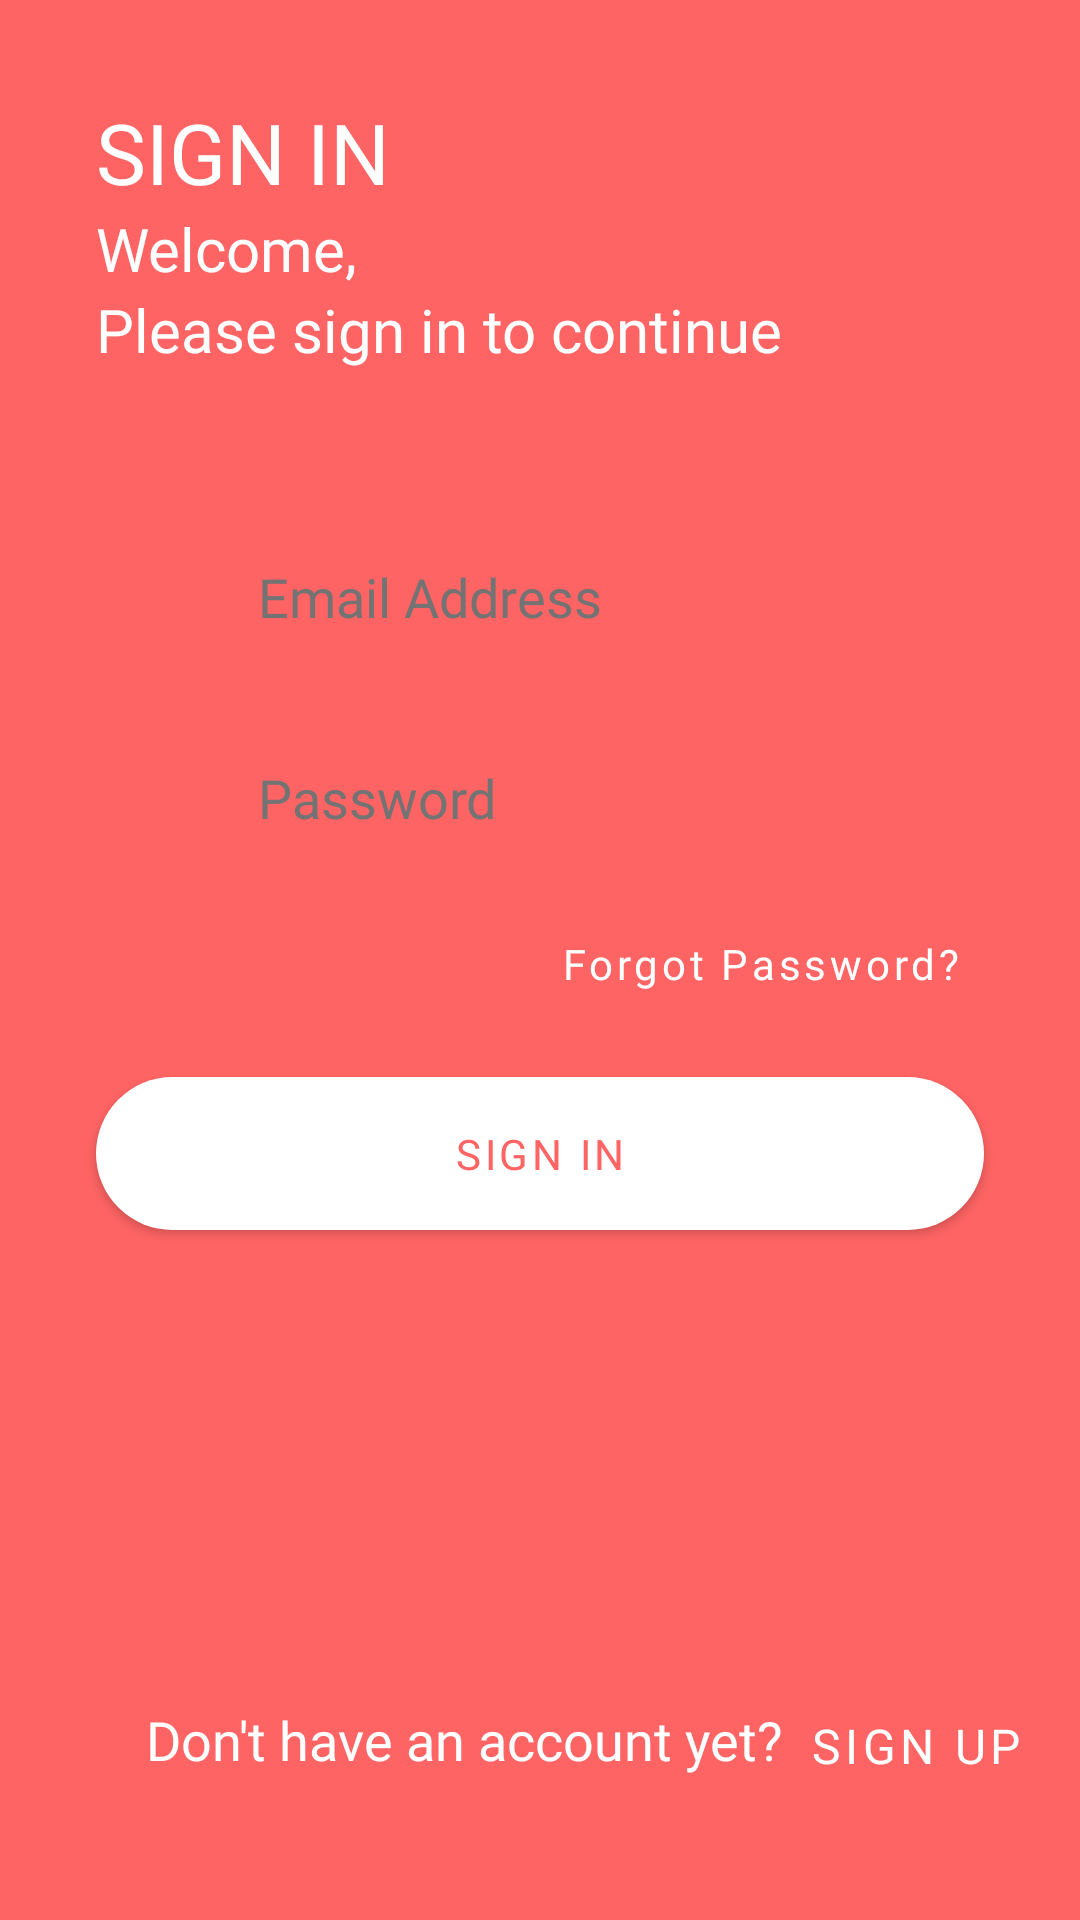

Layout XML and referenced resources for this Android screen:
<!-- AndroidManifest.xml: application theme Theme.NewsApp -->
<!-- res/layout/activity_sign_in.xml -->
<?xml version="1.0" encoding="utf-8"?>
<androidx.constraintlayout.widget.ConstraintLayout xmlns:android="http://schemas.android.com/apk/res/android"
    xmlns:app="http://schemas.android.com/apk/res-auto"
    xmlns:tools="http://schemas.android.com/tools"
    android:layout_width="match_parent"
    android:layout_height="match_parent"
    android:background="@color/progress_bar_red"
    tools:context=".SignInActivity">

    <TextView
        android:id="@+id/signInText"
        android:layout_width="wrap_content"
        android:layout_height="wrap_content"
        android:layout_margin="32dp"
        android:fontFamily="@font/quicksand_bold"
        android:text="@string/sign_in"
        android:textAllCaps="true"
        android:textColor="@color/white"
        android:textSize="28sp"
        app:layout_constraintStart_toStartOf="parent"
        app:layout_constraintTop_toTopOf="parent" />

    <TextView
        android:id="@+id/welcomeText"
        android:layout_width="wrap_content"
        android:layout_height="wrap_content"
        android:fontFamily="@font/quicksand_regular"
        android:text="@string/welcome"
        android:textColor="@color/white"
        android:textSize="20sp"
        app:layout_constraintStart_toStartOf="@id/signInText"
        app:layout_constraintTop_toBottomOf="@id/signInText" />

    <TextView
        android:id="@+id/welcomeText2"
        android:layout_width="wrap_content"
        android:layout_height="wrap_content"
        android:fontFamily="@font/quicksand_regular"
        android:text="@string/sign_in_text"
        android:textColor="@color/white"
        android:textSize="20sp"
        app:layout_constraintStart_toStartOf="@id/welcomeText"
        app:layout_constraintTop_toBottomOf="@id/welcomeText" />

    <EditText
        android:id="@+id/emailEtSignIn"
        android:layout_width="0dp"
        android:layout_height="55dp"
        android:layout_marginHorizontal="32dp"
        android:layout_marginTop="48dp"
        android:background="@drawable/edit_text_bg"
        android:drawableStart="@drawable/ic_email"
        android:drawablePadding="12dp"
        android:drawableTint="@color/progress_bar_red"
        android:fontFamily="@font/quicksand_semi_bold"
        android:hint="@string/email_address"
        android:importantForAutofill="no"
        android:inputType="textEmailAddress"
        android:paddingHorizontal="12dp"
        android:paddingStart="18dp"
        android:paddingTop="8dp"
        android:paddingEnd="8dp"
        android:paddingBottom="8dp"
        android:textColor="@color/light_black"
        android:textColorHint="@color/light_black"
        app:layout_constraintEnd_toEndOf="parent"
        app:layout_constraintStart_toStartOf="parent"
        app:layout_constraintTop_toBottomOf="@id/welcomeText2" />

    <EditText
        android:id="@+id/passwordEtSignIn"
        android:layout_width="0dp"
        android:layout_height="55dp"
        android:layout_marginTop="12dp"
        android:background="@drawable/edit_text_bg"
        android:drawableStart="@drawable/ic_lock"
        android:drawablePadding="12dp"
        android:drawableTint="@color/progress_bar_red"
        android:fontFamily="@font/quicksand_semi_bold"
        android:hint="@string/password"
        android:importantForAutofill="no"
        android:inputType="textPassword"
        android:paddingHorizontal="12dp"
        android:paddingStart="18dp"
        android:paddingTop="8dp"
        android:paddingEnd="8dp"
        android:paddingBottom="8dp"
        android:textColor="@color/light_black"
        android:textColorHint="@color/light_black"
        app:layout_constraintEnd_toEndOf="@id/emailEtSignIn"
        app:layout_constraintStart_toStartOf="@id/emailEtSignIn"
        app:layout_constraintTop_toBottomOf="@id/emailEtSignIn" />

    <com.google.android.material.button.MaterialButton
        android:id="@+id/forgotPassBtn"
        style="@style/Widget.MaterialComponents.Button.TextButton"
        android:layout_width="wrap_content"
        android:layout_height="wrap_content"
        android:layout_marginTop="4dp"
        android:fontFamily="@font/quicksand_semi_bold"
        android:foregroundTint="@color/white"
        android:text="@string/forgot_password"
        android:textAllCaps="false"
        android:textColor="@color/white"
        android:textSize="14sp"
        app:layout_constraintEnd_toEndOf="@id/passwordEtSignIn"
        app:layout_constraintTop_toBottomOf="@id/passwordEtSignIn" />

    <com.google.android.material.button.MaterialButton
        android:id="@+id/signInBtn"
        android:layout_width="0dp"
        android:layout_height="wrap_content"
        android:layout_marginTop="48dp"
        android:fontFamily="@font/quicksand_medium"
        android:paddingVertical="16dp"
        android:text="@string/sign_in"
        android:textColor="@color/progress_bar_red"
        app:backgroundTint="@color/white"
        app:layout_constraintBottom_toBottomOf="parent"
        app:layout_constraintEnd_toEndOf="@id/emailEtSignIn"
        app:layout_constraintStart_toStartOf="@id/emailEtSignIn"
        app:layout_constraintTop_toBottomOf="@id/passwordEtSignIn"
        app:layout_constraintVertical_bias="0.05"
        app:shapeAppearanceOverlay="@style/EditTextBackground" />

    <TextView
        android:id="@+id/noAccountText"
        android:layout_width="wrap_content"
        android:layout_height="wrap_content"
        android:layout_marginBottom="48dp"
        android:fontFamily="@font/quicksand_regular"
        android:text="@string/don_t_have_an_account"
        android:textColor="@color/white"
        android:textSize="18sp"
        app:layout_constraintBottom_toBottomOf="parent"
        app:layout_constraintEnd_toEndOf="@id/signInBtn"
        app:layout_constraintHorizontal_bias="0.2"
        app:layout_constraintStart_toStartOf="@id/signInBtn" />

    <com.google.android.material.button.MaterialButton
        android:id="@+id/newUserCreateBtn"
        style="@style/Widget.MaterialComponents.Button.TextButton"
        android:layout_width="wrap_content"
        android:layout_height="wrap_content"
        android:layout_marginTop="4dp"
        android:fontFamily="@font/quicksand_bold"
        android:padding="0dp"
        android:text="@string/sign_up"
        android:textAllCaps="true"
        android:textColor="@color/white"
        android:textSize="16sp"
        app:layout_constraintBottom_toBottomOf="@id/noAccountText"
        app:layout_constraintEnd_toEndOf="parent"
        app:layout_constraintHorizontal_bias="0.0"
        app:layout_constraintStart_toEndOf="@id/noAccountText"
        app:layout_constraintTop_toTopOf="@id/noAccountText" />
</androidx.constraintlayout.widget.ConstraintLayout>
<!-- resources referenced by this layout -->
<resources>
  <color name="light_black">#737373</color>
  <color name="progress_bar_red">#FF6464</color>
  <color name="white">#FFFFFFFF</color>
  <!-- drawable ic_email (drawable) -->
  <vector xmlns:android="http://schemas.android.com/apk/res/android"
      android:width="24dp"
      android:height="24dp"
      android:viewportWidth="64"
      android:viewportHeight="64">
      <path
          android:fillColor="#FF000000"
          android:pathData="M58.0034,8H5.9966c-3.3137,0 -6,2.6862 -6,6v36c0,3.3137 2.6863,6 6,6h52.0069c3.3137,0 6,-2.6863 6,-6V14C64.0034,10.6862 61.3172,8 58.0034,8zM62.0034,49.1108L43.0845,30.192l18.9189,-12.0556V49.1108zM5.9966,10h52.0069c2.2056,0 4,1.7943 4,4v1.7664L34.4678,33.3134c-1.4902,0.9493 -3.3935,0.92 -4.8496,-0.0703L1.9966,14.4695V14C1.9966,11.7943 3.7911,10 5.9966,10zM1.9966,16.8852L21.1823,29.9251L1.9966,49.1108V16.8852zM58.0034,54H5.9966c-1.6474,0 -3.0639,-1.0021 -3.6761,-2.4279l20.5199,-20.52l5.6548,3.8434c1.0859,0.7383 2.3418,1.1084 3.5996,1.1084c1.1953,0 2.3925,-0.334 3.4463,-1.0049l5.8424,-3.723l20.2961,20.2961C61.0673,52.9979 59.6509,54 58.0034,54z" />
  </vector>
  <!-- drawable ic_lock: vector/xml drawable (drawable, 2329 chars, omitted) -->
  <string name="don_t_have_an_account">Don\'t have an account yet?</string>
  <string name="email_address">Email Address</string>
  <string name="forgot_password">Forgot Password?</string>
  <string name="password">Password</string>
  <string name="sign_in">Sign In</string>
  <string name="sign_in_text">Please sign in to continue</string>
  <string name="sign_up">Sign Up</string>
  <string name="welcome">Welcome,</string>
  <style name="EditTextBackground">
          <item name="cornerSize">50%</item>
      </style>
  <style name="Theme.NewsApp" parent="Theme.MaterialComponents.Light.NoActionBar">
          
          <item name="colorPrimary">@color/light_red</item>
          <item name="colorPrimaryVariant">#B51111</item>
          <item name="colorOnPrimary">#403F3F</item>
          
          <item name="colorSecondary">@color/teal_200</item>
          <item name="colorSecondaryVariant">@color/teal_700</item>
          <item name="colorOnSecondary">@color/black</item>
          
          <item name="android:statusBarColor" tools:targetApi="l">?attr/colorPrimaryVariant</item>
          
          <item name="android:textColorSecondary">@color/white</item>
          <item name="android:textColorHint">@color/white</item>
          <item name="android:editTextColor">@color/white</item>
      </style>
  <color name="light_red">#BA6363</color>
  <color name="teal_200">#FF03DAC5</color>
  <color name="teal_700">#FF018786</color>
  <color name="black">#FF000000</color>
</resources>
